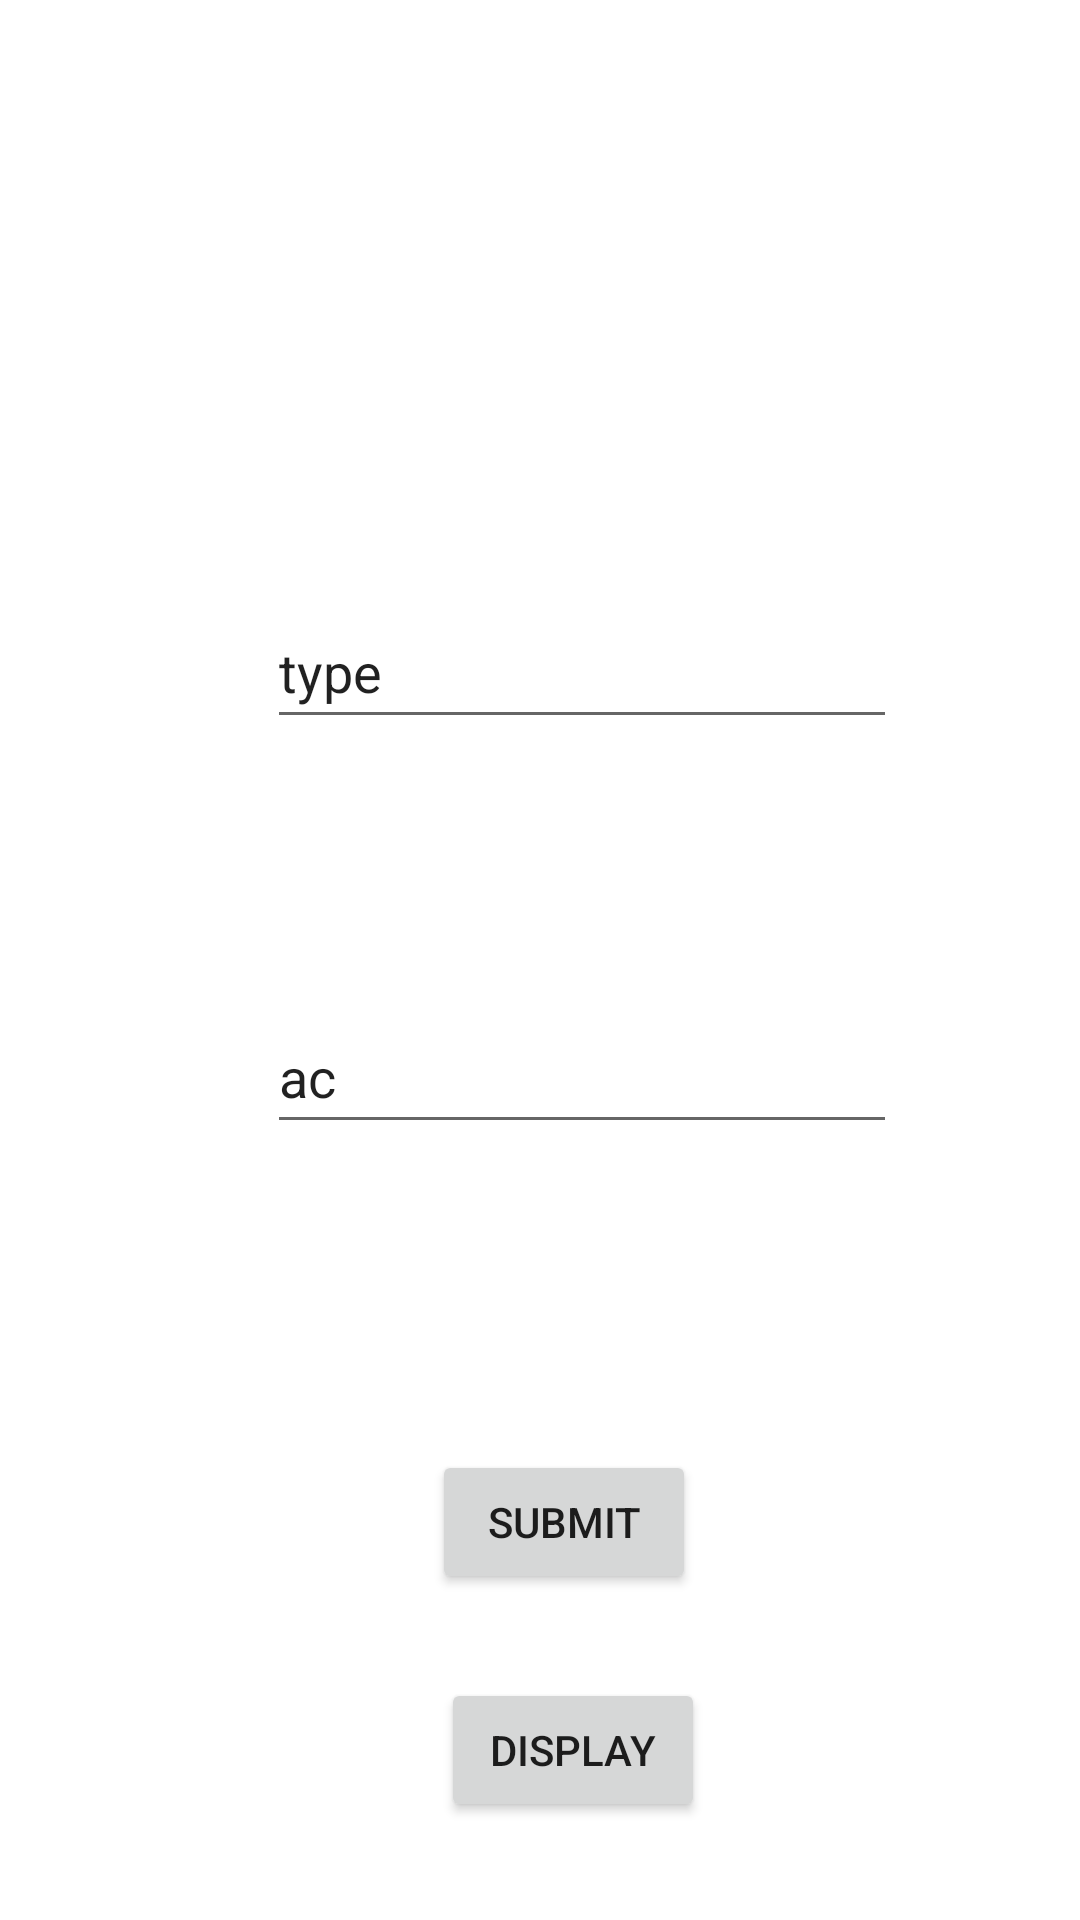

Reconstruct the res/layout file that produces this screen, plus the resources it refers to.
<!-- AndroidManifest.xml: application theme Theme.Team20FinalProject -->
<!-- res/layout/activity_test_dice_for_game.xml -->
<?xml version="1.0" encoding="utf-8"?>
<androidx.constraintlayout.widget.ConstraintLayout xmlns:android="http://schemas.android.com/apk/res/android"
    xmlns:app="http://schemas.android.com/apk/res-auto"
    xmlns:tools="http://schemas.android.com/tools"
    android:layout_width="match_parent"
    android:layout_height="match_parent"
    tools:context=".TestDiceForGame">

    <TextView
        android:id="@+id/test"
        android:layout_width="wrap_content"
        android:layout_height="wrap_content"
        android:layout_marginStart="144dp"
        android:layout_marginTop="176dp"
        android:layout_marginEnd="209dp"
        android:layout_marginBottom="536dp"
        android:text="TextView"
        app:layout_constraintBottom_toBottomOf="parent"
        app:layout_constraintEnd_toEndOf="parent"
        app:layout_constraintStart_toStartOf="parent"
        app:layout_constraintTop_toTopOf="parent" />

    <EditText
        android:id="@+id/type"
        android:layout_width="wrap_content"
        android:layout_height="wrap_content"
        android:layout_marginStart="89dp"
        android:layout_marginTop="68dp"
        android:ems="10"
        android:inputType="textPersonName"
        android:minHeight="48dp"
        android:text="type"
        app:layout_constraintStart_toStartOf="parent"
        app:layout_constraintTop_toBottomOf="@+id/test" />

    <EditText
        android:id="@+id/ac"
        android:layout_width="wrap_content"
        android:layout_height="wrap_content"
        android:layout_marginStart="89dp"
        android:layout_marginTop="87dp"
        android:ems="10"
        android:inputType="textPersonName"
        android:minHeight="48dp"
        android:text="ac"
        app:layout_constraintStart_toStartOf="parent"
        app:layout_constraintTop_toBottomOf="@+id/type" />

    <Button
        android:id="@+id/button"
        android:layout_width="wrap_content"
        android:layout_height="wrap_content"
        android:layout_marginStart="144dp"
        android:layout_marginTop="102dp"
        android:onClick="submit"
        android:text="submit"
        app:layout_constraintStart_toStartOf="parent"
        app:layout_constraintTop_toBottomOf="@+id/ac" />

    <Button
        android:id="@+id/button2"
        android:layout_width="wrap_content"
        android:layout_height="wrap_content"
        android:layout_marginStart="147dp"
        android:layout_marginTop="28dp"
        android:onClick="display"
        android:text="display"
        app:layout_constraintStart_toStartOf="parent"
        app:layout_constraintTop_toBottomOf="@+id/button" />
</androidx.constraintlayout.widget.ConstraintLayout>
<!-- resources referenced by this layout -->
<resources>
  <style name="Theme.Team20FinalProject" parent="Theme.MaterialComponents.DayNight.DarkActionBar">
          
          <item name="colorPrimary">@color/purple_500</item>
          <item name="colorPrimaryVariant">@color/purple_700</item>
          <item name="colorOnPrimary">@color/white</item>
          
          <item name="colorSecondary">@color/teal_200</item>
          <item name="colorSecondaryVariant">@color/teal_700</item>
          <item name="colorOnSecondary">@color/black</item>
          
          <item name="android:statusBarColor" tools:targetApi="l">?attr/colorPrimaryVariant</item>
          
      </style>
  <!-- not gathered from this repository: default colours our renderer supplied (Android Studio template values) -->
  <color name="purple_500">#FF6200EE</color>
  <color name="purple_700">#FF3700B3</color>
  <color name="teal_200">#FF03DAC5</color>
  <color name="teal_700">#FF018786</color>
  <color name="black">#FF000000</color>
  <color name="white">#FFFFFFFF</color>
</resources>
